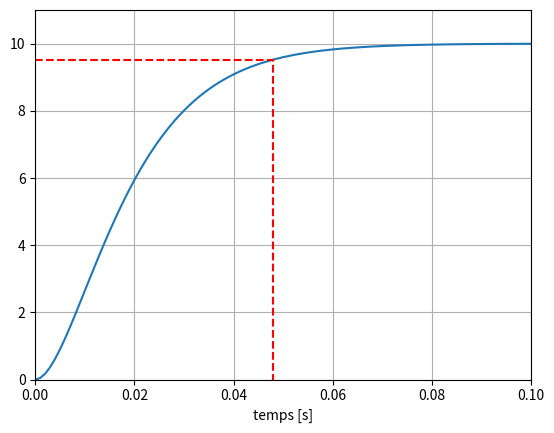

The matplotlib source for this figure: (Note: this script raises an exception after producing the figure.)
from scipy.signal import lti
import matplotlib.pyplot as plt
import numpy as np


K1, m1, wn1 = 10,1,100
H1 = lti([K1],[1/(wn1**2),2*m1/wn1,1])
E = 1
t,s = H1.step(T=np.arange(0,0.25,0.001))  #E=1
print(H1.poles)
tr = 4.8/wn1

tau = -1/H1.poles
print(tau)
print(3*tau)

plt.plot(t,s)
plt.plot([0,tr,tr],[0.95*K1*E,0.95*K1*E,0],'r--')
plt.grid()
plt.xlim([0,0.1])
plt.ylim([0,11])
plt.xlabel("temps [s]")

# save the figure
plt.savefig('../img/fig2_1.png', dpi=300)